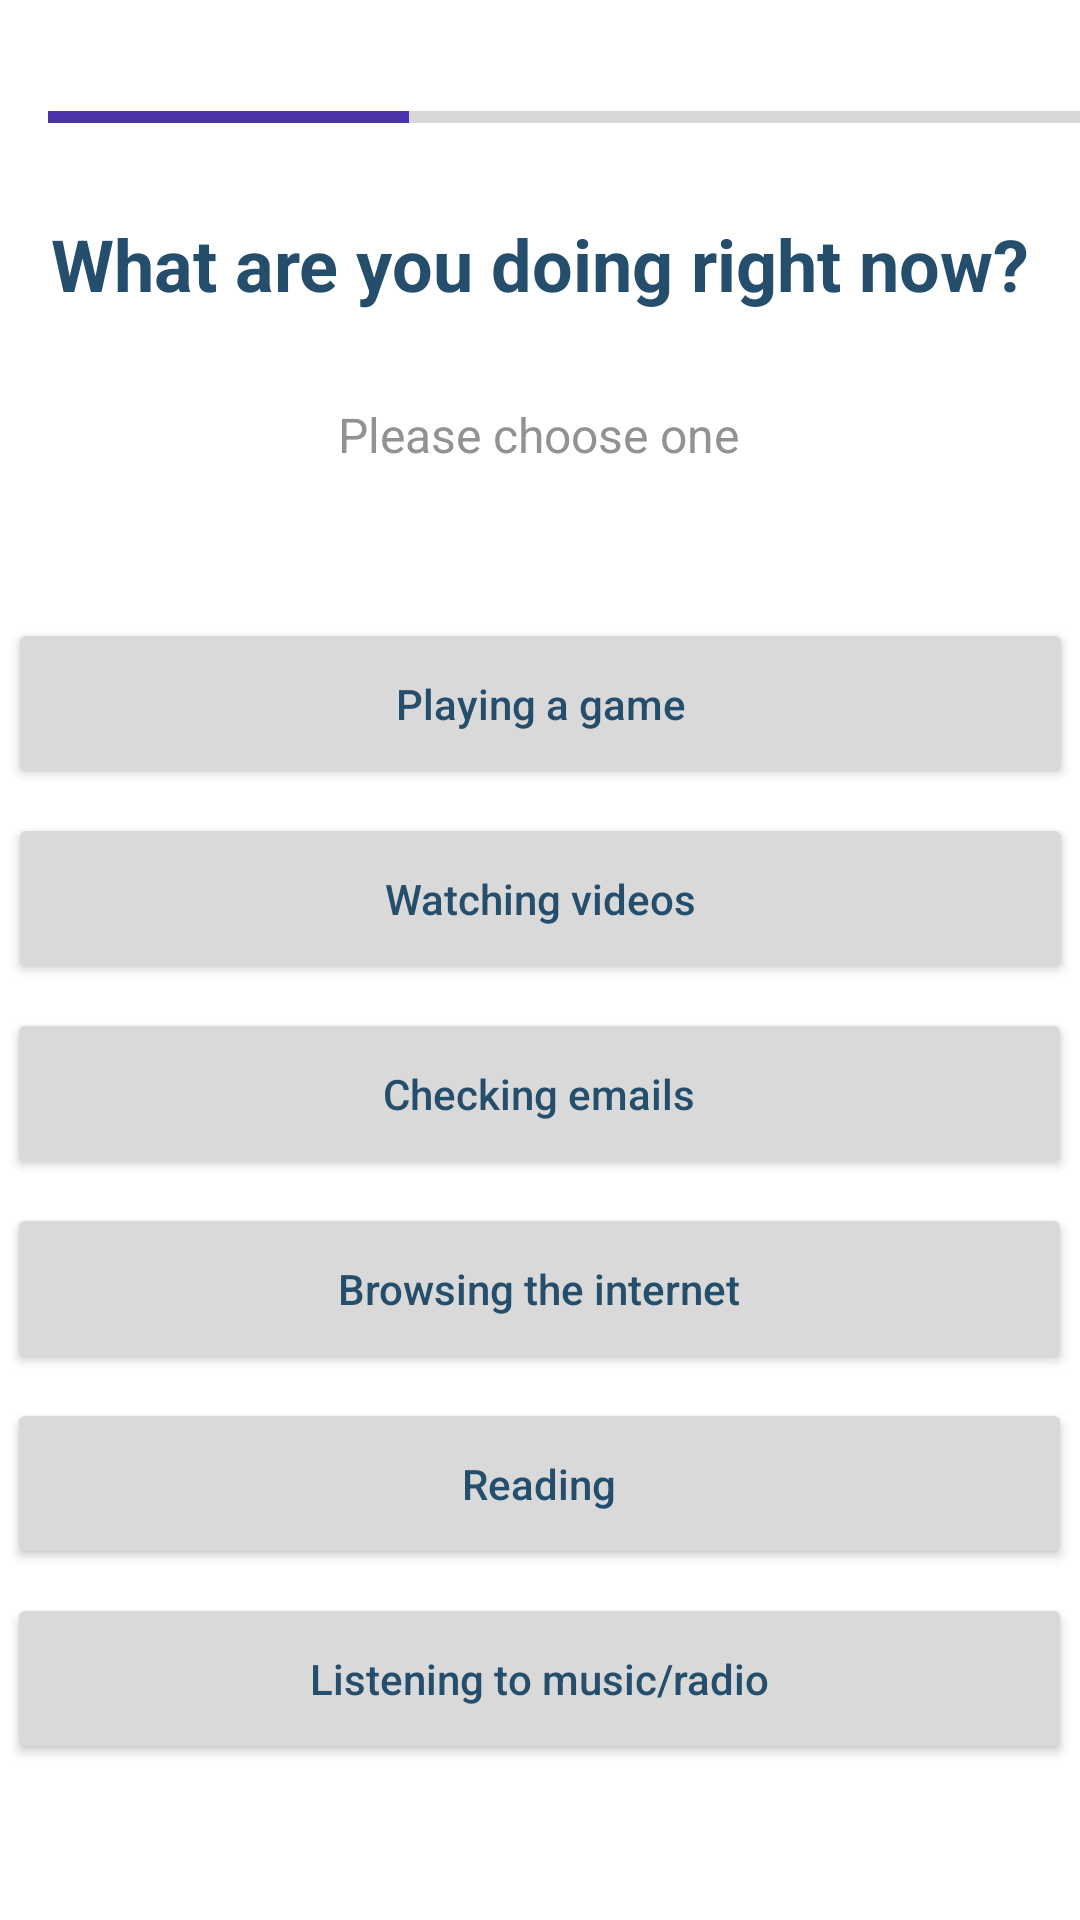

Here is an Android app screen rendered from its layout file. Give the layout XML and the strings, colors and styles it references.
<!-- AndroidManifest.xml: application theme Theme.BrainFatigueApp -->
<!-- res/layout/activity_survey_middle4f.xml -->
<?xml version="1.0" encoding="utf-8"?>
<androidx.constraintlayout.widget.ConstraintLayout xmlns:android="http://schemas.android.com/apk/res/android"
                                                   xmlns:app="http://schemas.android.com/apk/res-auto"
                                                   xmlns:tools="http://schemas.android.com/tools"
                                                   android:layout_width="match_parent"
                                                   android:layout_height="match_parent" android:minHeight="48dp">

    <ProgressBar
            style="?android:attr/progressBarStyleHorizontal"
            android:layout_width="364dp"
            android:layout_height="22dp"
            android:id="@+id/progressBar"
            android:progressTint="@color/custom_purple_A"
            android:progress="33"
            app:layout_constraintStart_toStartOf="parent" android:layout_marginStart="16dp"
            app:layout_constraintTop_toTopOf="parent" android:layout_marginTop="28dp"/>
    <Button
            android:text="@string/activity_survey_middle4f_button6"
            android:backgroundTint="@color/grey"
            android:textAllCaps="false"
            android:textColor="@color/custom_navy_A"
            android:layout_width="355dp"
            android:layout_height="57dp" android:id="@+id/activity_survey_middle4f_button6"
            app:layout_constraintVertical_chainStyle="packed"
            app:layout_constraintTop_toBottomOf="@+id/activity_survey_middle4f_button5"
            app:layout_constraintEnd_toEndOf="parent"
            app:layout_constraintStart_toStartOf="parent" app:layout_constraintHorizontal_bias="0.446"
            android:layout_marginTop="8dp"/>
    <Button
            android:text="@string/activity_survey_middle4f_button5"
            android:backgroundTint="@color/grey"
            android:textAllCaps="false"
            android:textColor="@color/custom_navy_A"
            android:layout_width="355dp"
            android:layout_height="57dp" android:id="@+id/activity_survey_middle4f_button5"
            app:layout_constraintVertical_chainStyle="packed"
            app:layout_constraintTop_toBottomOf="@+id/activity_survey_middle4f_button4"
            app:layout_constraintEnd_toEndOf="parent"
            app:layout_constraintStart_toStartOf="parent" app:layout_constraintHorizontal_bias="0.446"
            android:layout_marginTop="8dp"/>
    <Button
            android:text="@string/activity_survey_middle4f_button4"
            android:backgroundTint="@color/grey"
            android:textAllCaps="false"
            android:textColor="@color/custom_navy_A"
            android:layout_width="355dp"
            android:layout_height="57dp" android:id="@+id/activity_survey_middle4f_button4"
            app:layout_constraintVertical_chainStyle="packed"
            app:layout_constraintTop_toBottomOf="@+id/activity_survey_middle4f_button3"
            app:layout_constraintEnd_toEndOf="parent"
            app:layout_constraintStart_toStartOf="parent" app:layout_constraintHorizontal_bias="0.446"
            android:layout_marginTop="8dp"/>
    <Button
            android:text="@string/activity_survey_middle4f_button3"
            android:backgroundTint="@color/grey"
            android:textAllCaps="false"
            android:textColor="@color/custom_navy_A"
            android:layout_width="355dp"
            android:layout_height="57dp" android:id="@+id/activity_survey_middle4f_button3"
            app:layout_constraintVertical_chainStyle="packed"
            app:layout_constraintTop_toBottomOf="@+id/activity_survey_middle4f_button2"
            app:layout_constraintEnd_toEndOf="parent"
            app:layout_constraintStart_toStartOf="parent" app:layout_constraintHorizontal_bias="0.446"
            android:layout_marginTop="8dp"/>
    <Button
            android:text="@string/activity_survey_middle4f_button2"
            android:backgroundTint="@color/grey"
            android:textAllCaps="false"
            android:textColor="@color/custom_navy_A"
            android:layout_width="355dp"
            android:layout_height="57dp" android:id="@+id/activity_survey_middle4f_button2"
            app:layout_constraintVertical_chainStyle="packed"
            app:layout_constraintTop_toBottomOf="@+id/activity_survey_middle4f_button1"
            android:layout_marginTop="8dp" app:layout_constraintEnd_toEndOf="parent"
            app:layout_constraintStart_toStartOf="parent"/>
    <Button
            android:text="@string/activity_survey_middle4f_button1"
            android:backgroundTint="@color/grey"
            android:textAllCaps="false"
            android:textColor="@color/custom_navy_A"
            android:layout_width="355dp"
            android:layout_height="57dp" android:id="@+id/activity_survey_middle4f_button1"
            app:layout_constraintStart_toStartOf="parent"
            app:layout_constraintEnd_toEndOf="parent"
            app:layout_constraintVertical_chainStyle="packed"
            app:layout_constraintHorizontal_bias="0.5"
            app:layout_constraintTop_toBottomOf="@+id/activity_survey_middle4f_prompt"
            android:layout_marginTop="24dp"/>
    <TextView
            android:background="@null"
            android:layout_width="wrap_content"
            android:layout_height="wrap_content"
            android:text="@string/activity_survey_prompt"
            android:textColor="@color/grey_text"
            android:textSize="16sp"
            android:id="@+id/activity_survey_middle4f_prompt"
            app:layout_constraintTop_toBottomOf="@+id/activity_survey_middle4f_question"
            app:layout_constraintStart_toStartOf="parent" app:layout_constraintHorizontal_bias="0.498"
            app:layout_constraintEnd_toEndOf="parent" android:minHeight="48dp" android:layout_marginTop="8dp"/>
    <TextView
            android:layout_width="351dp"
            android:layout_height="76dp"
            android:text="@string/activity_survey_middle4_question"
            android:textColor="@color/custom_navy_A"
            android:textSize="24sp"
            android:textStyle="bold"
            android:gravity="center"
            android:id="@+id/activity_survey_middle4f_question"
            app:fontFamily="@font/spartan" app:layout_constraintTop_toTopOf="parent"
            app:layout_constraintStart_toStartOf="parent" app:layout_constraintHorizontal_bias="0.484"
            app:layout_constraintEnd_toEndOf="parent" android:layout_marginTop="50dp"/>
</androidx.constraintlayout.widget.ConstraintLayout>
<!-- resources referenced by this layout -->
<resources>
  <color name="custom_navy_A">#244E6C</color>
  <color name="custom_purple_A">#4C34AC</color>
  <color name="grey">#D9D9D9</color>
  <color name="grey_text">#929292</color>
  <string name="activity_survey_middle4_question">What are you doing right now?</string>
  <string name="activity_survey_middle4f_button1">Playing a game</string>
  <string name="activity_survey_middle4f_button2">Watching videos</string>
  <string name="activity_survey_middle4f_button3">Checking emails</string>
  <string name="activity_survey_middle4f_button4">Browsing the internet</string>
  <string name="activity_survey_middle4f_button5">Reading</string>
  <string name="activity_survey_middle4f_button6">Listening to music/radio</string>
  <string name="activity_survey_prompt">Please choose one</string>
  <style name="Theme.BrainFatigueApp" parent="Theme.MaterialComponents.DayNight.DarkActionBar">
          
          <item name="colorPrimary">@color/custom_purple_A</item>
          <item name="colorPrimaryVariant">@color/custom_purple_B</item>
          <item name="colorOnPrimary">@color/off_white</item>
          
          <item name="colorSecondary">@color/custom_light_blue_A</item>
          <item name="colorSecondaryVariant">@color/custom_navy_A</item>
          <item name="colorOnSecondary">@color/black</item>
          
          <item name="android:statusBarColor" tools:targetApi="l">?attr/colorPrimaryVariant</item>
          
      </style>
  <color name="custom_purple_B">#6750A4</color>
  <color name="off_white">#EAEAEA</color>
  <color name="custom_light_blue_A">#B5FFED</color>
  <color name="black">#FF000000</color>
</resources>
